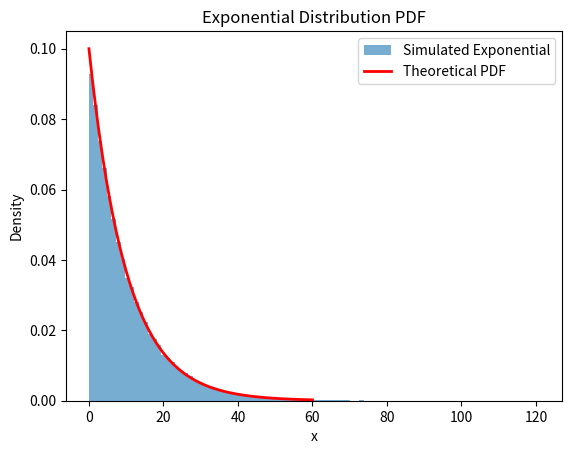
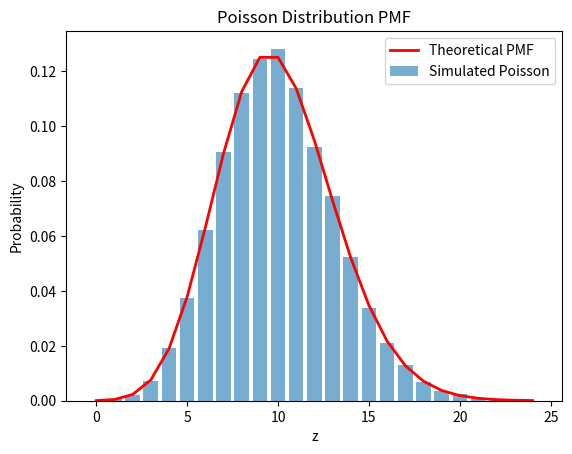
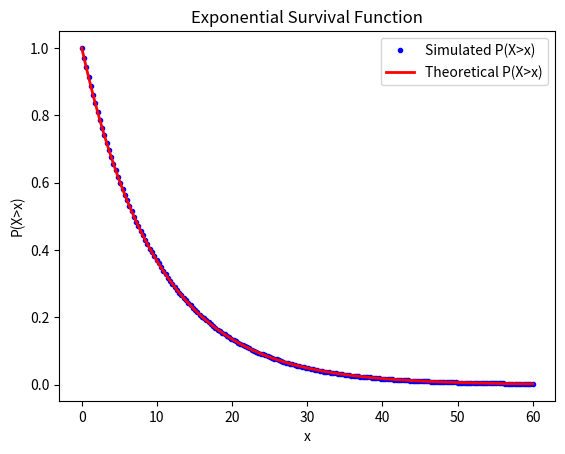
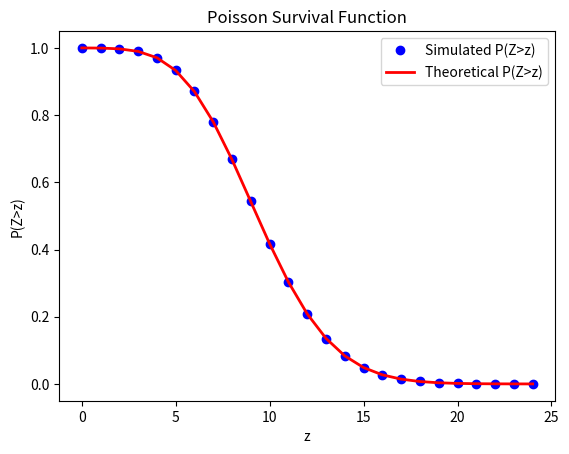

Write the Python code that produced these figures, in order.
import numpy as np
import matplotlib.pyplot as plt
from scipy.stats import expon, poisson

np.random.seed(42)

def exponential_rv(lam, size=10000):
    U = np.random.rand(size)
    return -np.log(U) / lam

lam = 1 / 10  # E[X] = 10
X = exponential_rv(lam, size=100000)

def poisson_rv(mu, size=10000):
    samples = []
    for _ in range(size):
        L = np.exp(-mu)
        k = 0
        p = 1
        while p > L:
            k += 1
            p *= np.random.rand()
        samples.append(k-1)
    return np.array(samples)

mu = 10  # E[Z] = 10
Z = poisson_rv(mu, size=50000)

#Exponential histogram vs theoretical PDF
x_vals = np.linspace(0, 60, 200)
plt.figure()
plt.hist(X, bins=100, density=True, alpha=0.6, label="Simulated Exponential")
plt.plot(x_vals, expon.pdf(x_vals, scale=1/lam), 'r-', lw=2, label="Theoretical PDF")
plt.title("Exponential Distribution PDF")
plt.xlabel("x"); plt.ylabel("Density")
plt.legend()

# Poisson histogram vs theoretical PMF
z_vals = np.arange(0, 25)
counts, bins = np.histogram(Z, bins=np.arange(-0.5, 25.5, 1), density=True)

plt.figure()
plt.bar(z_vals, counts, alpha=0.6, label="Simulated Poisson")
plt.plot(z_vals, poisson.pmf(z_vals, mu), 'r-', lw=2, label="Theoretical PMF")
plt.title("Poisson Distribution PMF")
plt.xlabel("z"); plt.ylabel("Probability")
plt.legend()

# Exponential: P(X > x)
plt.figure()
plt.plot(x_vals, np.mean(X[:,None] > x_vals, axis=0), 'b.', label="Simulated P(X>x)")
plt.plot(x_vals, np.exp(-lam*x_vals), 'r-', lw=2, label="Theoretical P(X>x)")
plt.title("Exponential Survival Function")
plt.xlabel("x"); plt.ylabel("P(X>x)")
plt.legend()

# Poisson: P(Z > z)
plt.figure()
plt.plot(z_vals, [np.mean(Z > z) for z in z_vals], 'bo', label="Simulated P(Z>z)")
plt.plot(z_vals, 1-poisson.cdf(z_vals, mu), 'r-', lw=2, label="Theoretical P(Z>z)")
plt.title("Poisson Survival Function")
plt.xlabel("z"); plt.ylabel("P(Z>z)")
plt.legend()

plt.show()
